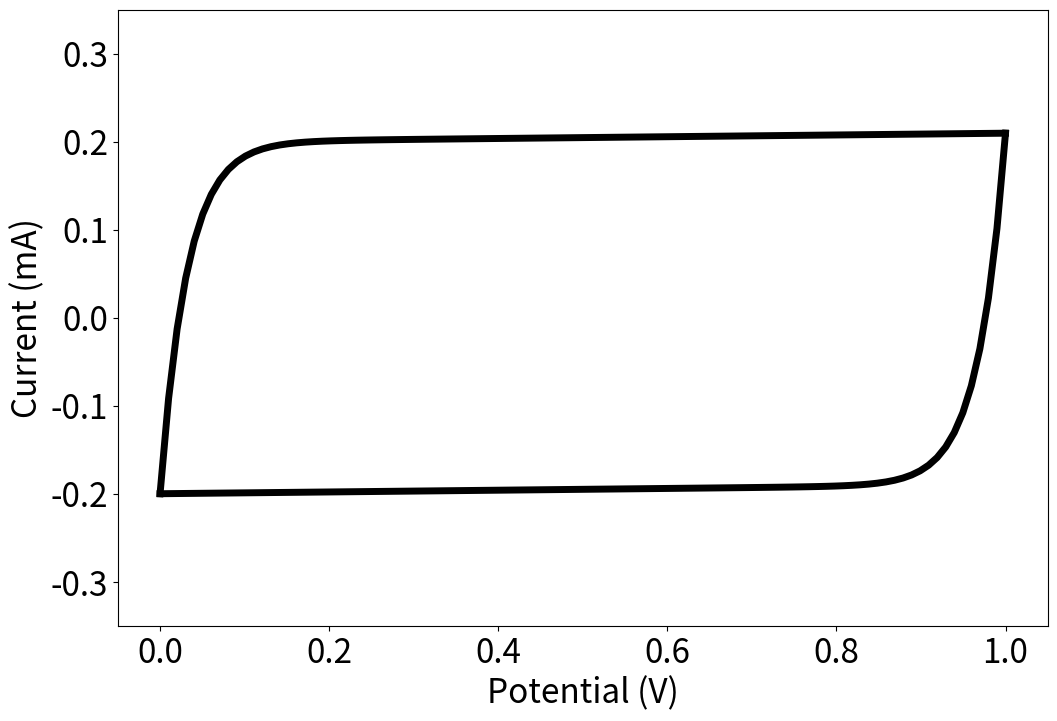

Write the Python code that produced this figure.
# The code for generating CV from pure EDLC condition with one scan rate

# Import necessary libraries
import numpy as np
import matplotlib.pyplot as plt

# General parameters
T = 298.15  # Kelvin temperature
F = 96485.3329  # Faraday constant
R = 8.314  # Ideal gas constant

v_values = [0.1]  # Select a scan rate, V/s
Ei = 0  # Initial potential, V
Ef = 1  # Final potential, V

# Variables for EDLC model
Rs = 80  # series resistance, ohm
Rp = 100000  # Parallel resistance
Cd = 0.004  # capacitance, F
AEDLCOX = 1  # Amplitude factor of positive EDLC
AEDLCRED = 1  # Amplitude factor of negative EDLC

def tcharge1(Eap, v, Ei):
    return (Eap - Ei) / v

def tcharge2(Ef, v, Ei):
    return (Ef - Ei) / v

def tdischarge(Eap, v, Ef):
    return (Ef - Eap) / v

def IEDLC(Eap, Ei, Ef, Rs, Cd, v, AEDLCOX, AEDLCRED, Rp):
    term1 = AEDLCOX * v * Cd * (1 - np.exp(-tcharge1(Eap, v, Ei) / (Rs * Cd)))*1000 + \
            AEDLCOX * v * (1 / Rp) * (tcharge1(Eap, v, Ei) - Rs * Cd * (1 - np.exp(-tcharge1(Eap, v, Ei) / (Rs * Cd))))*1000

    term2 = AEDLCOX * v * Cd * (1 - np.exp(-tcharge2(Ef, v, Ei) / (Rs * Cd)))*1000 + \
            AEDLCOX * v * (1 / Rp) * (tcharge2(Ef, v, Ei) - Rs * Cd * (1 - np.exp(-tcharge2(Ef, v, Ei) / (Rs * Cd))))*1000
    
    term3 = AEDLCRED * (-v) * Cd * (1 - np.exp(-tdischarge(Eap, v, Ef) / (Rs * Cd)))*1000 + \
            AEDLCRED * (-v) * (1 / Rp) * (tdischarge(Eap, v, Ef) - Rs * Cd * (1 - np.exp(-tdischarge(Eap, v, Ef) / (Rs * Cd))))*1000

    return term1-0.2, term2 + term3-0.2


def Itotal(Eap, Ei, Ef, Rs, Rp, Cd, v, AEDLCOX, AEDLCRED):
    iedlc = IEDLC(Eap, Ei, Ef, Rs, Cd, v, AEDLCOX, AEDLCRED, Rp)

    return iedlc

# I-E curve plot of combined models for a specific scan rate
plt.figure(figsize=(12, 8))
v = v_values[0]
Eap_values = np.linspace(Ei, Ef, 100)
Itotal_values = [Itotal(Eap, Ei, Ef, Rs, Rp, Cd, v, AEDLCOX, AEDLCRED) for Eap in Eap_values]
plt.plot(Eap_values, Itotal_values, color='black',linewidth=5)

plt.xticks(fontsize=24)
plt.yticks(fontsize=24)
plt.xlabel('Potential (V)', fontsize=24)
plt.ylabel("Current (mA)", fontsize=24)
plt.xlim(-0.05,1.05)
plt.ylim(-0.35,0.35)
plt.show()
